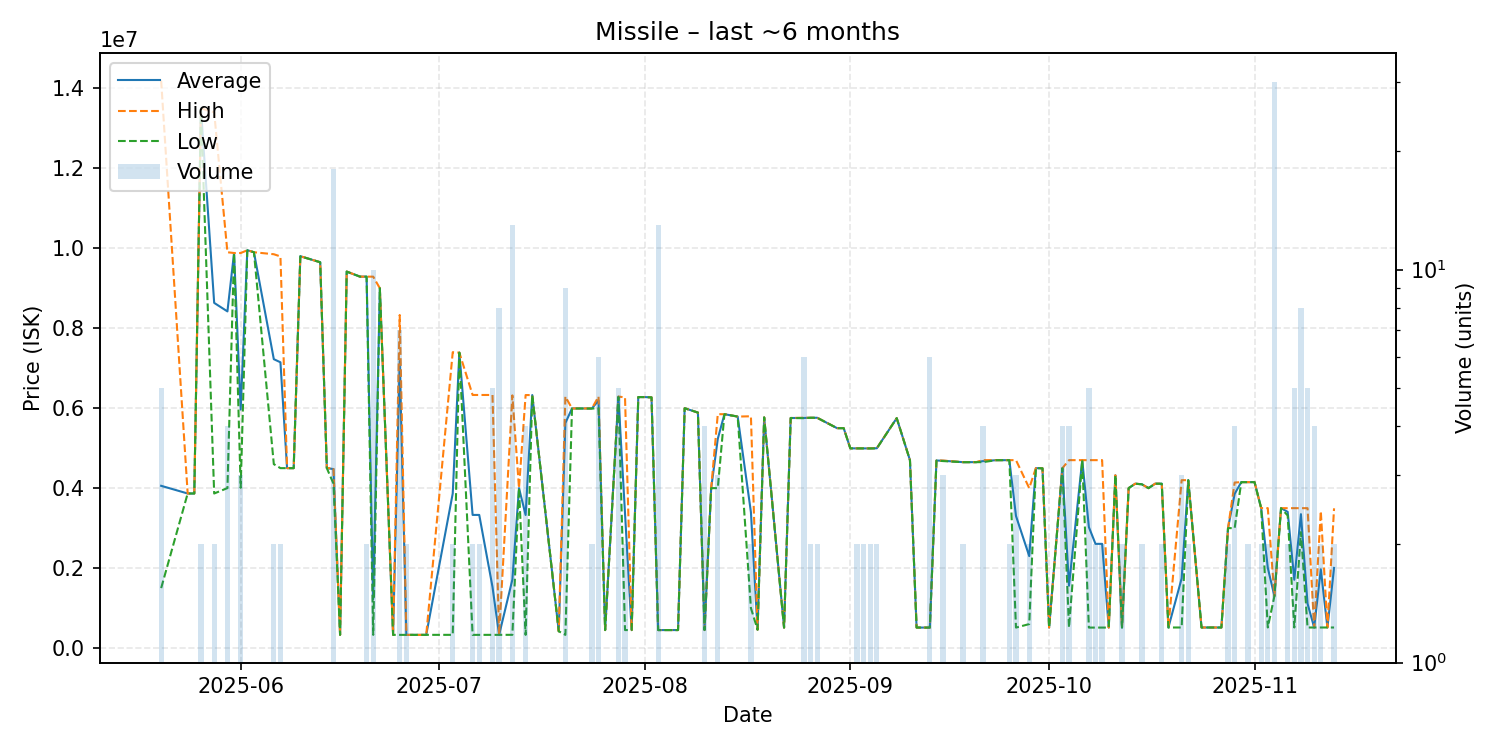

Data behind this chart, as committed beside it:
date, average, highest, lowest, order_count, volume
2025-05-20, 4058200, 14190000, 1500000, 3, 5
2025-05-24, 3866000, 3866000, 3866000, 1, 1
2025-05-25, 3866000, 3866000, 3866000, 1, 1
2025-05-26, 13495000, 13500000, 13490000, 2, 2
2025-05-28, 8633000, 13400000, 3866000, 2, 2
2025-05-30, 8420250, 9900000, 4001000, 4, 4
2025-05-31, 9880000, 9880000, 9880000, 1, 1
2025-06-01, 5965000, 9880000, 4007500, 3, 3
2025-06-02, 9950000, 9950000, 9950000, 1, 1
2025-06-03, 9900000, 9900000, 9900000, 1, 1
2025-06-06, 7225000, 9850000, 4600000, 2, 2
2025-06-07, 7147500, 9795000, 4500000, 2, 2
2025-06-08, 4500000, 4500000, 4500000, 1, 1
2025-06-09, 4500000, 4500000, 4500000, 1, 1
2025-06-10, 9800000, 9800000, 9800000, 1, 1
2025-06-13, 9650000, 9650000, 9650000, 1, 1
2025-06-14, 4500000, 4500000, 4500000, 1, 1
2025-06-15, 4477389, 4500000, 4113000, 4, 18
2025-06-16, 330000, 330000, 330000, 1, 1
2025-06-17, 9416000, 9416000, 9416000, 1, 1
2025-06-19, 9290000, 9290000, 9290000, 1, 1
2025-06-20, 9290000, 9290000, 9290000, 2, 2
2025-06-21, 1225930, 9289000, 330000, 3, 10
2025-06-22, 9000000, 9000000, 9000000, 1, 1
2025-06-24, 330000, 330000, 330000, 1, 1
2025-06-25, 7182857, 8330000, 330000, 5, 7
2025-06-26, 330000, 330000, 330000, 1, 2
2025-06-27, 330000, 330000, 330000, 1, 1
2025-06-29, 330100, 330100, 330100, 1, 1
2025-07-03, 3865350, 7400000, 330700, 2, 2
2025-07-04, 7389000, 7389000, 7389000, 1, 1
2025-07-06, 3330050, 6330000, 330100, 2, 2
2025-07-07, 3330050, 6330000, 330100, 2, 2
2025-07-09, 1530000, 6330000, 330000, 2, 5
2025-07-10, 330000, 330000, 330000, 1, 8
2025-07-12, 1713077, 6320000, 331000, 4, 13
2025-07-13, 4000000, 4000000, 4000000, 1, 1
2025-07-14, 3329000, 6328000, 330000, 4, 4
2025-07-15, 6328000, 6328000, 6328000, 1, 1
2025-07-19, 420000, 420000, 420000, 1, 1
2025-07-20, 5627778, 6290000, 330000, 3, 9
2025-07-21, 5993000, 5993000, 5993000, 1, 1
2025-07-24, 5992000, 5994000, 5990000, 2, 2
2025-07-25, 6193167, 6290000, 6000000, 6, 6
2025-07-26, 450000, 450000, 450000, 1, 1
2025-07-28, 6288000, 6290000, 6280000, 5, 5
2025-07-29, 3360050, 6270000, 450100, 2, 2
2025-07-30, 450300, 450300, 450300, 1, 1
2025-07-31, 6278000, 6278000, 6278000, 1, 1
2025-08-01, 6277000, 6277000, 6277000, 1, 1
2025-08-02, 6270000, 6270000, 6270000, 1, 1
2025-08-03, 450077, 450300, 450000, 4, 13
2025-08-06, 450400, 450400, 450400, 1, 1
2025-08-07, 5999000, 5999000, 5999000, 1, 1
2025-08-09, 5890000, 5890000, 5890000, 1, 1
2025-08-10, 450800, 450800, 450800, 1, 4
2025-08-11, 4000000, 4000000, 4000000, 1, 1
2025-08-12, 5233333, 5850000, 4000000, 3, 3
2025-08-13, 5849000, 5849000, 5849000, 1, 1
2025-08-15, 5790000, 5790000, 5790000, 1, 1
... 69 more rows
